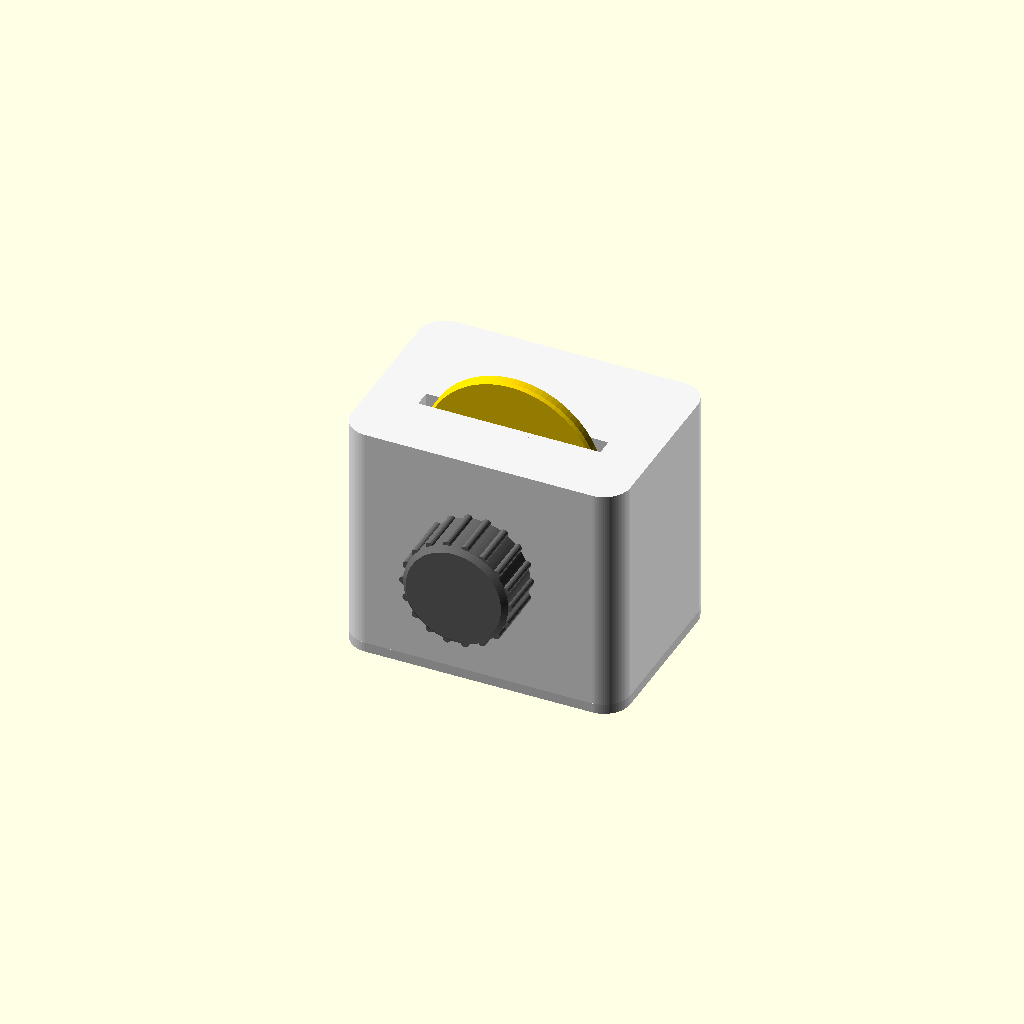
Cell 1: the model at its default parameters.
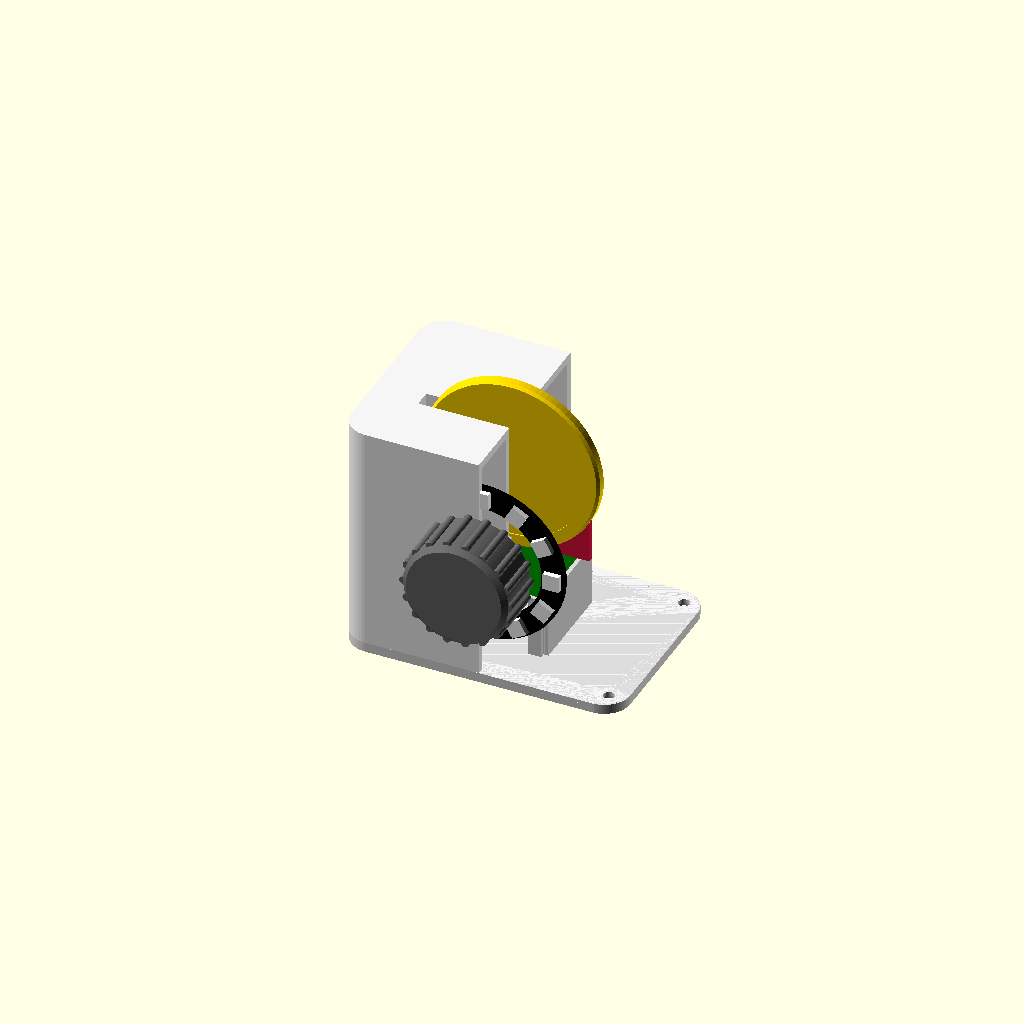
Cell 2: part = "cutaway" (everything else at default).
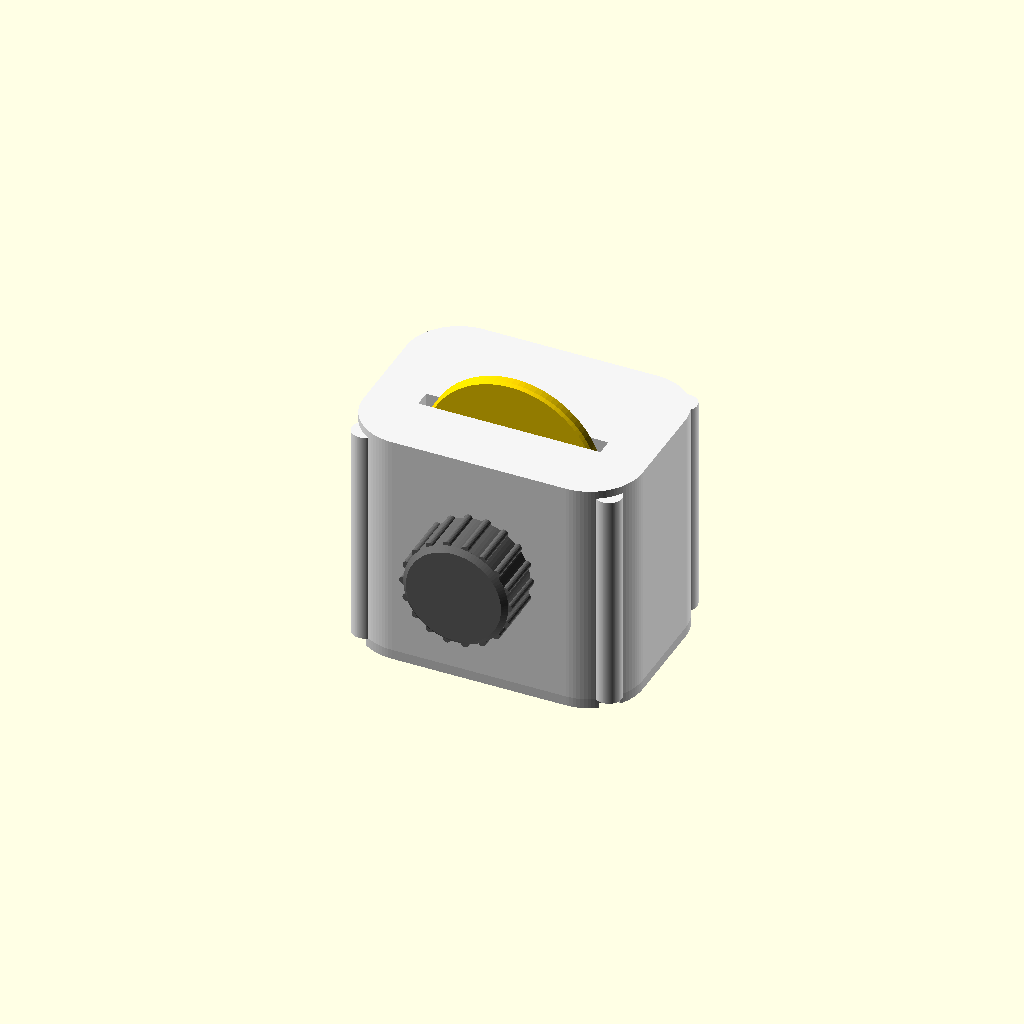
Cell 3: corner_r = 16 (everything else at default).
One fixed orthographic camera (rotation 55°, 0°, 25°; colour scheme Cornfield) for every cell.
The OpenSCAD source (cad/enclosure.scad):
// Player enclosure: a shell with an upright disc slot, and a base plate that
// carries the ESP32. The PN532 slides into rails right behind the slot. The
// front face carries the volume knob, with the LED ring glowing through a thin
// window around it: print the shell in white or another light filament.
//
// Print the shell upside down (top face on the bed): no supports needed.
// Print the base flat.
// Export each part with:  openscad -D 'part="shell"' -o shell.stl enclosure.scad
// "assembly" and "cutaway" are previews only. tools/render_previews.sh renders them.

include <params.scad>
use <disc.scad>
use <knob.scad>

part = "assembly";  // [shell, base, assembly, cutaway]

// --- Box ---
box = [85, 60, 70];
corner_r = 8;
wall = 2.4;
top_t = 2.4;

// --- Disc slot (disc stands upright, slot runs along X) ---
slot_w = disc_t + 1.2;
slot_len = disc_d + 1.5;
slot_depth = 40;          // disc sticks out disc_d - slot_depth = 14 mm to grab
slot_y = 20;              // front of slot, measured from the front face
slot_wall = 2;            // front and end walls of the slot pocket
slot_wall_reader = 1.2;   // wall between disc and PN532 antenna: keep thin
slot_floor = 2;

// --- PN532 V3 module (red/blue "Elechouse" style). Measure yours. ---
pn_board = [42.7, 1.6, 40.4];  // width (x), thickness (y), height (z)
pn_lip = 1.5;                  // how far the rail lips cover the board edge
pn_rail = 2;

// --- ESP32 DevKit (38-pin DevKitC: 52 x 28.5; 30-pin DevKit V1: 51.5 x 28.5) ---
esp = [52, 28.5];
esp_standoff = 16;        // clears header pins pointing down
esp_block = 4;            // support blocks under the pin-free short ends
usb_hole = [13, 9];       // width (y), height (z)

// --- Volume knob and LED ring on the front face ---
knob_z = 36;              // height of the knob's centre above the shell's bottom edge

// --- Base and screws (M3 x 10 self-tapping, or M3 into heat-set inserts) ---
base_t = 3;
boss_d = 8;
pilot_d = 2.5;            // 4.0 for M3 heat-set inserts
pilot_depth = 12;
screw_d = 3.4;
screw_head_d = 6.2;
screw_head_depth = 1.8;

// --- Derived ---
slot_x0 = (box.x - slot_len) / 2;
slot_y1 = slot_y + slot_w;
slot_z0 = box.z - slot_depth;
pn_y0 = slot_y1 + slot_wall_reader;  // board front face rests here
pn_z0 = box.z - top_t - pn_board.z;
esp_x0 = wall + 0.5;
esp_y0 = (box.y - esp.y) / 2;
boss_inset = wall + boss_d / 2 - 1;
boss_positions = [for (x = [boss_inset, box.x - boss_inset], y = [boss_inset, box.y - boss_inset]) [x, y]];

ring_led_r = (ring_od + ring_id) / 4;  // radius of the LED centres
// A slightly taller LED just leaves the ring PCB a fraction proud of the wall, under glue.
assert(wall - ring_window_t >= ring_led_h - 0.01, "Front wall too thin to hide the LEDs in a pocket");
assert(knob_z + ring_od / 2 < box.z - top_t, "LED ring hits the top");
assert(box.x / 2 - ring_od / 2 > boss_inset + boss_d / 2, "LED ring hits a screw boss");
assert(slot_y - slot_wall > wall + 12, "No room behind the front wall for the encoder body");
assert(slot_depth + slot_floor + esp_standoff + 8 < box.z, "ESP32 collides with slot floor");
assert(pn_z0 > esp_standoff + 6, "PN532 collides with ESP32");
echo(str("Tag centre is ", disc_d / 2 - (box.z - slot_z0), " mm from the top face; ",
         "PN532 board centre is ", -(top_t + pn_board.z / 2), " mm"));

module rounded_box(size, r) {
  hull() for (x = [r, size.x - r], y = [r, size.y - r])
    translate([x, y, 0]) cylinder(r = r, h = size.z);
}

// One rail, for the board edge at x = 0 with the board extending to -x.
module pn_rail_one() {
  t = pn_board.y + fit / 2;
  difference() {
    translate([-pn_lip, 0, 0]) cube([pn_lip + fit / 2 + pn_rail, t + pn_rail, pn_board.z]);
    translate([-pn_lip - 0.01, -0.01, -0.01]) cube([pn_lip + fit / 2 + 0.01, t + 0.01, pn_board.z + 0.02]);
  }
}

module shell() {
  difference() {
    union() {
      difference() {
        rounded_box(box, corner_r);
        translate([wall, wall, -0.01])
          rounded_box([box.x - 2 * wall, box.y - 2 * wall, box.z - top_t + 0.01], corner_r - wall);
      }
      // slot pocket
      translate([slot_x0 - slot_wall, slot_y - slot_wall, slot_z0 - slot_floor])
        cube([slot_len + 2 * slot_wall, slot_w + slot_wall + slot_wall_reader, slot_depth + slot_floor]);
      // PN532 rails: slide the board up from below until it hits the top
      translate([box.x / 2 + pn_board.x / 2, pn_y0, pn_z0]) pn_rail_one();
      translate([box.x / 2 - pn_board.x / 2, pn_y0, pn_z0]) mirror([1, 0, 0]) pn_rail_one();
      // screw bosses
      for (p = boss_positions) translate([p.x, p.y, 0]) cylinder(d = boss_d, h = box.z - top_t);
    }
    translate([slot_x0, slot_y, slot_z0]) cube([slot_len, slot_w, slot_depth + 1]);
    for (p = boss_positions) translate([p.x, p.y, -0.01]) cylinder(d = pilot_d, h = pilot_depth);
    // Knob: encoder bushing through the front wall
    translate([box.x / 2, -0.01, knob_z]) rotate([-90, 0, 0]) cylinder(d = enc_bushing_d + 0.4, h = wall + 0.02);
    // LED ring: a pocket from inside for the LEDs, leaving a thin window in front of them.
    // The ring PCB then lies flat against the inside of the wall.
    translate([box.x / 2, ring_window_t, knob_z]) rotate([-90, 0, 0])
      difference() {
        cylinder(r = ring_led_r + ring_led / 2 + 0.5, h = wall);
        translate([0, 0, -0.01]) cylinder(r = ring_led_r - ring_led / 2 - 0.5, h = wall + 0.02);
      }
    // USB cable hole in the left wall, in line with the ESP32's connector
    usb_z = esp_standoff + 1.6 + 1.5;
    translate([-0.01, box.y / 2, usb_z]) rotate([0, 90, 0])
      hull() for (dy = [-1, 1]) translate([0, dy * (usb_hole.x - usb_hole.y) / 2, 0])
        cylinder(d = usb_hole.y, h = wall + 0.02);
  }
}

module esp_cradle() {
  guide_h = esp_standoff + 3;
  // supports under both short ends; the shell wall is the stop at the USB end
  for (x = [esp_x0, esp_x0 + esp.x - esp_block])
    translate([x, esp_y0, 0]) cube([esp_block, esp.y, esp_standoff]);
  // end stop at the antenna end
  translate([esp_x0 + esp.x + 0.3, esp_y0, 0]) cube([1.2, esp.y, guide_h]);
  // side guides
  for (x = [esp_x0, esp_x0 + esp.x - esp_block], y = [esp_y0 - 1.5, esp_y0 + esp.y + 0.3])
    translate([x, y, 0]) cube([esp_block, 1.2, guide_h]);
}

module base() {
  difference() {
    union() {
      rounded_box([box.x, box.y, base_t], corner_r);
      translate([0, 0, base_t]) esp_cradle();
    }
    for (p = boss_positions) translate([p.x, p.y, -0.01]) {
      cylinder(d = screw_d, h = base_t + 0.02);
      cylinder(d = screw_head_d, h = screw_head_depth);
    }
  }
}

// Everything that goes inside or onto the shell, in shell coordinates.
module components() {
  color("Crimson") translate([box.x / 2 - pn_board.x / 2, pn_y0, pn_z0]) cube(pn_board);
  color("DarkGreen") translate([esp_x0, esp_y0, esp_standoff]) cube([esp.x, esp.y, 1.6]);
  // LED ring: PCB against the inside of the front wall, LEDs in the pocket
  translate([box.x / 2, wall, knob_z]) rotate([-90, 0, 0]) {
    color("Black") difference() { cylinder(d = ring_od, h = 1.6); translate([0, 0, -1]) cylinder(d = ring_id, h = 4); }
    color("White") for (i = [0 : 11]) rotate(i * 30) translate([ring_led_r, 0, -ring_led_h / 2]) cube([5, 5, ring_led_h], center = true);
  }
  // encoder body behind the wall, knob in front
  color("Silver") translate([box.x / 2 - 6, wall, knob_z - 6]) cube([12, 6.5, 12]);
  color("DimGray") translate([box.x / 2, -0.5, knob_z]) rotate([90, 0, 0]) knob();
  color("Gold") translate([box.x / 2, slot_y + slot_w / 2 + disc_t / 2, slot_z0 + disc_d / 2]) rotate([90, 0, 0]) disc();
}

if (part == "shell") {
  translate([0, 0, box.z]) mirror([0, 0, 1]) shell();  // print orientation
} else if (part == "base") {
  base();
} else if (part == "cutaway") {
  // Right half of the shell removed to show the reader, ESP32 and LED ring.
  color("Gainsboro") base();
  translate([0, 0, base_t]) {
    color("WhiteSmoke") difference() {
      shell();
      translate([box.x / 2, -1, -1]) cube([box.x, box.y + 2, box.z + 2]);
    }
    components();
  }
} else {
  color("Gainsboro") base();
  translate([0, 0, base_t]) {
    color("WhiteSmoke") shell();
    components();
  }
}
Parameter table extracted from the source (name, type, default, range or options):
part: string, default "assembly", options "shell", "base", "assembly", "cutaway"
box: vector, default [85, 60, 70]
corner_r: number, default 8
wall: number, default 2.4
top_t: number, default 2.4
slot_depth: number, default 40
slot_y: number, default 20
slot_wall: number, default 2
slot_wall_reader: number, default 1.2
slot_floor: number, default 2
pn_board: vector, default [42.7, 1.6, 40.4]
pn_lip: number, default 1.5
pn_rail: number, default 2
esp: vector, default [52, 28.5]
esp_standoff: number, default 16
esp_block: number, default 4
usb_hole: vector, default [13, 9]
knob_z: number, default 36
base_t: number, default 3
boss_d: number, default 8
pilot_d: number, default 2.5
pilot_depth: number, default 12
screw_d: number, default 3.4
screw_head_d: number, default 6.2
screw_head_depth: number, default 1.8
